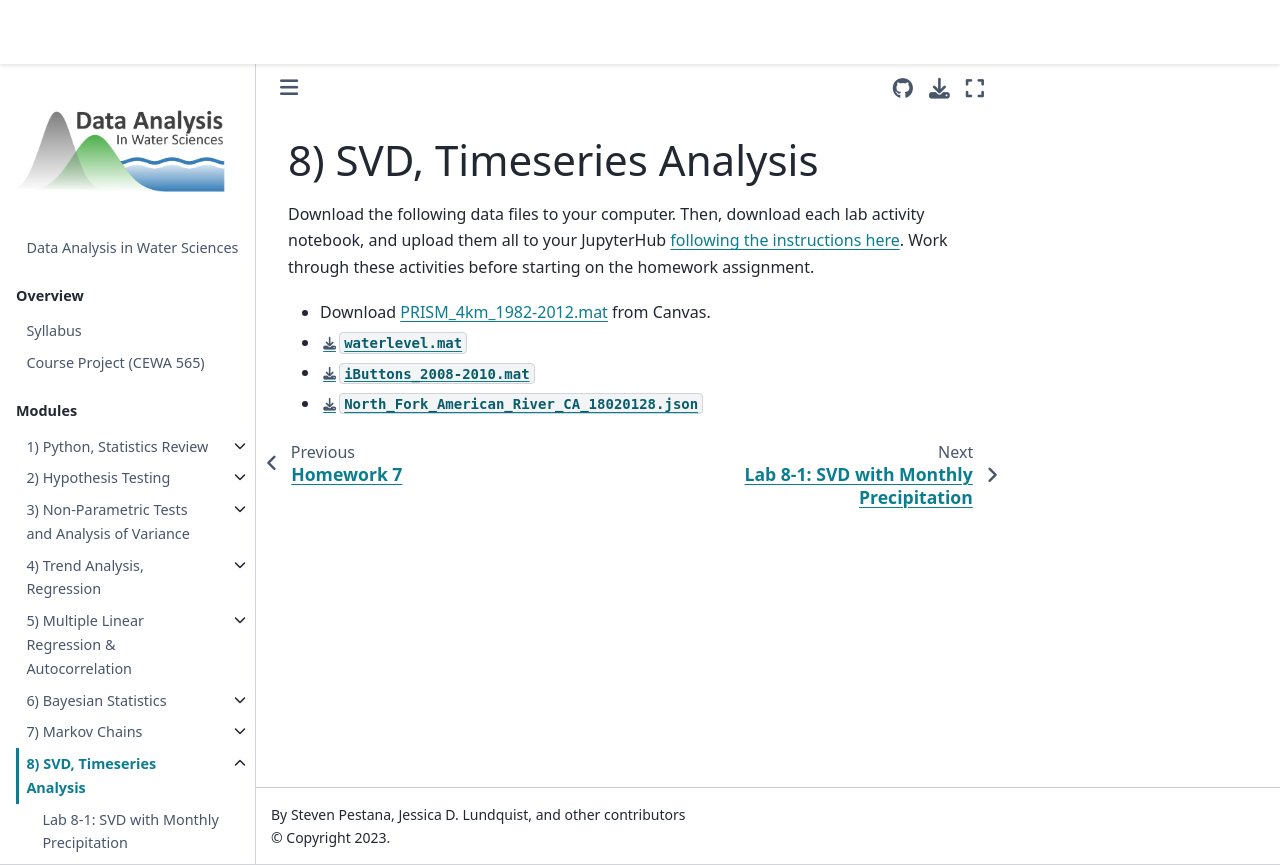

repository: Mountain-Hydrology-Research-Group/data-analysis · page: modules/module8/module8.html · generator: jekyll

# 8) SVD, Timeseries Analysis


Download the following data files to your computer. Then, download each lab activity notebook, and upload them all to your JupyterHub [following the instructions here](/resources/b-learning-jupyter.md). Work through these activities before starting on the homework assignment.

* Download [PRISM_4km_1982-2012.mat](https://canvas.uw.edu/courses/1661634/files/folder/Data?preview=109446419) from Canvas.
* {Download}`waterlevel.mat</modules/data/waterlevel.mat>`
* {Download}`iButtons_2008-2010.mat</modules/data/iButtons_2008-2010.mat>`
* {Download}`North_Fork_American_River_CA_18020128.json</modules/data/North_Fork_American_River_CA_18020128.json>`
